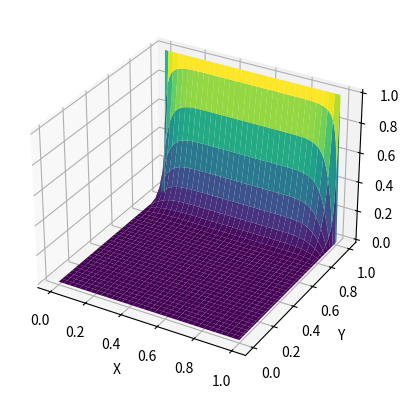

Here is the Python script that generated this plot:
import numpy as np
import matplotlib.pyplot as plt
from mpl_toolkits.mplot3d import Axes3D

a = 0
b = 1
c = 0
d = 1
N = 100
M = 100

w = [[0 for i in range(N+1)] for j in range(M+1)]

h = (b - a) / N
k = (d - c) / M

def f(x, y):
    return 0

for i in range(N):
    for j in range(M):
        w[i][j] = 0

for i in range(1, N):
    w[i][0] = 0
    w[i][M] = 0

for j in range(1, M):
    w[0][j] = 0
    w[N][j] = 1

for _ in range(100):
    for i in range(1, N):
        for j in range(1, M):
            w[i][j] = (k**2 * (w[i+1][j] + w[i-1][j]) + h**2 * (w[i][j+1] + w[i][j-1]) - (h*k)**2 * f(i, j)) / (2 * (h**2 + k**2))

x = np.linspace(a, b, N+1)
y = np.linspace(c, d, M+1)
x, y = np.meshgrid(x, y)

w = np.array(w)  # Convertir la lista de listas a una matriz de NumPy

fig = plt.figure()
ax = fig.add_subplot(111, projection='3d')
ax.plot_surface(x, y, w, cmap='viridis')

ax.set_xlabel('X')
ax.set_ylabel('Y')
ax.set_zlabel('Z')

plt.show()